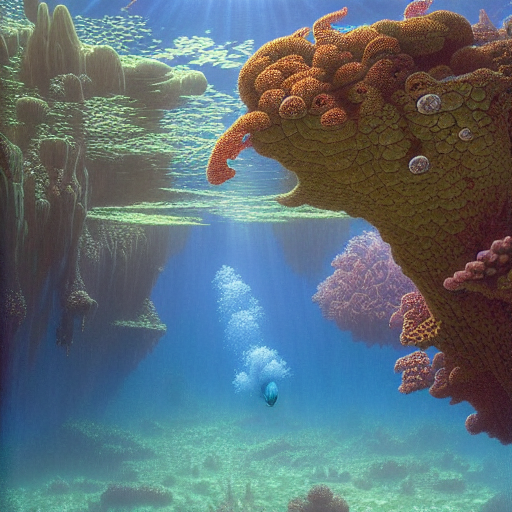
Generation parameters embedded in this image by AUTOMATIC1111 Stable Diffusion web UI or a fork of it (Forge, ...) (PNG 'parameters' text chunk):
masterpiece, best quality, an underwater "full-frame close-up photo of a fish", ("panoramic shot") high detail clothing, photorealistic, sublime, desaturated, Tim Hildebrandt, Wayne Barlowe, Bruce Pennington, donato giancola, larry elmore, maxfield parrish, Moebius, Thomas Ehretsmann, oil on canvas, gouache painting, masterpiece, trending on artstation, cinematic composition, dramatic
Negative prompt: framed, frames, collage, three legs, lowres, bad anatomy, bad hands, text, error, missing fingers, extra digit, fewer digits, cropped, worst quality, low quality, normal quality, jpeg artifacts, signature, watermark, username, blurry, artist name, cropped headroom
Steps: 60, Sampler: DPM++ 2M Karras, CFG scale: 10, Seed: 3780875486, Size: 512x512, Model hash: 44bf0551